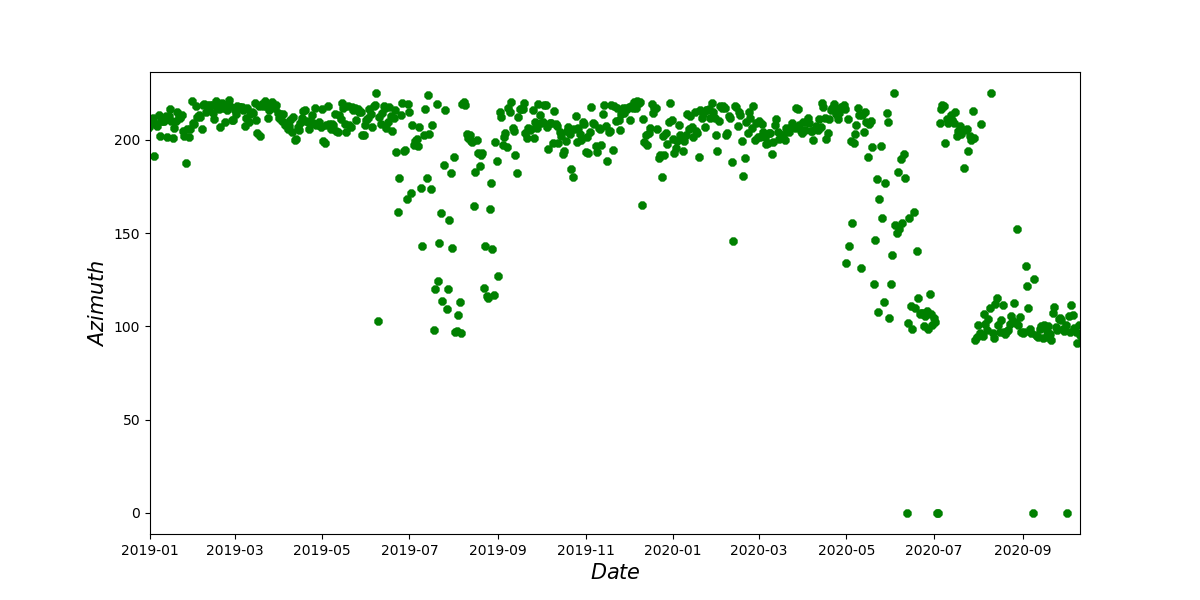

The data file committed next to this chart (first rows):
ymd, data
2018/1/1, 94.54
2018/1/2, 94.83
2018/1/3, 99.09
2018/1/4, 92.32
2018/1/5, 103.5
2018/1/6, 96.86
2018/1/7, 94.48
2018/1/8, 131.6
2018/1/9, 101.8
2018/1/10, 95.24
2018/1/11, 96.24
2018/1/12, 93.72
2018/1/13, 96.27
2018/1/14, 100.1
2018/1/15, 95.71
2018/1/16, 93.73
2018/1/17, 93.75
2018/1/18, 91.91
2018/1/19, 94.29
2018/1/20, 97.21
2018/1/21, 95.73
2018/1/22, 96.04
2018/1/23, 93.69
2018/1/24, 125.6
2018/1/25, 117.9
2018/1/26, 115.7
2018/1/27, 116.9
2018/1/28, 109.7
2018/1/29, 101.6
2018/1/30, 104.1
2018/1/31, 103.7
2018/2/1, 107
2018/2/2, 104.1
2018/2/3, 123.7
2018/2/4, 99.5
2018/2/5, 123.2
2018/2/6, 103.9
2018/2/7, 103.5
2018/2/8, 113.9
2018/2/9, 110.3
2018/2/10, 109.9
2018/2/11, 104.6
2018/2/12, 104.1
2018/2/13, 101.5
2018/2/14, 104.2
2018/2/15, 107.4
2018/2/16, 135
2018/2/17, 112.8
2018/2/18, 129.4
2018/2/19, 143.3
2018/2/20, 112.1
2018/2/21, 105.6
2018/2/22, 112
2018/2/23, 109.4
2018/2/24, 116.6
2018/2/25, 117
2018/2/26, 100.7
2018/2/27, 120.2
2018/2/28, 127.6
2018/3/1, 106.2
... 962 more rows
